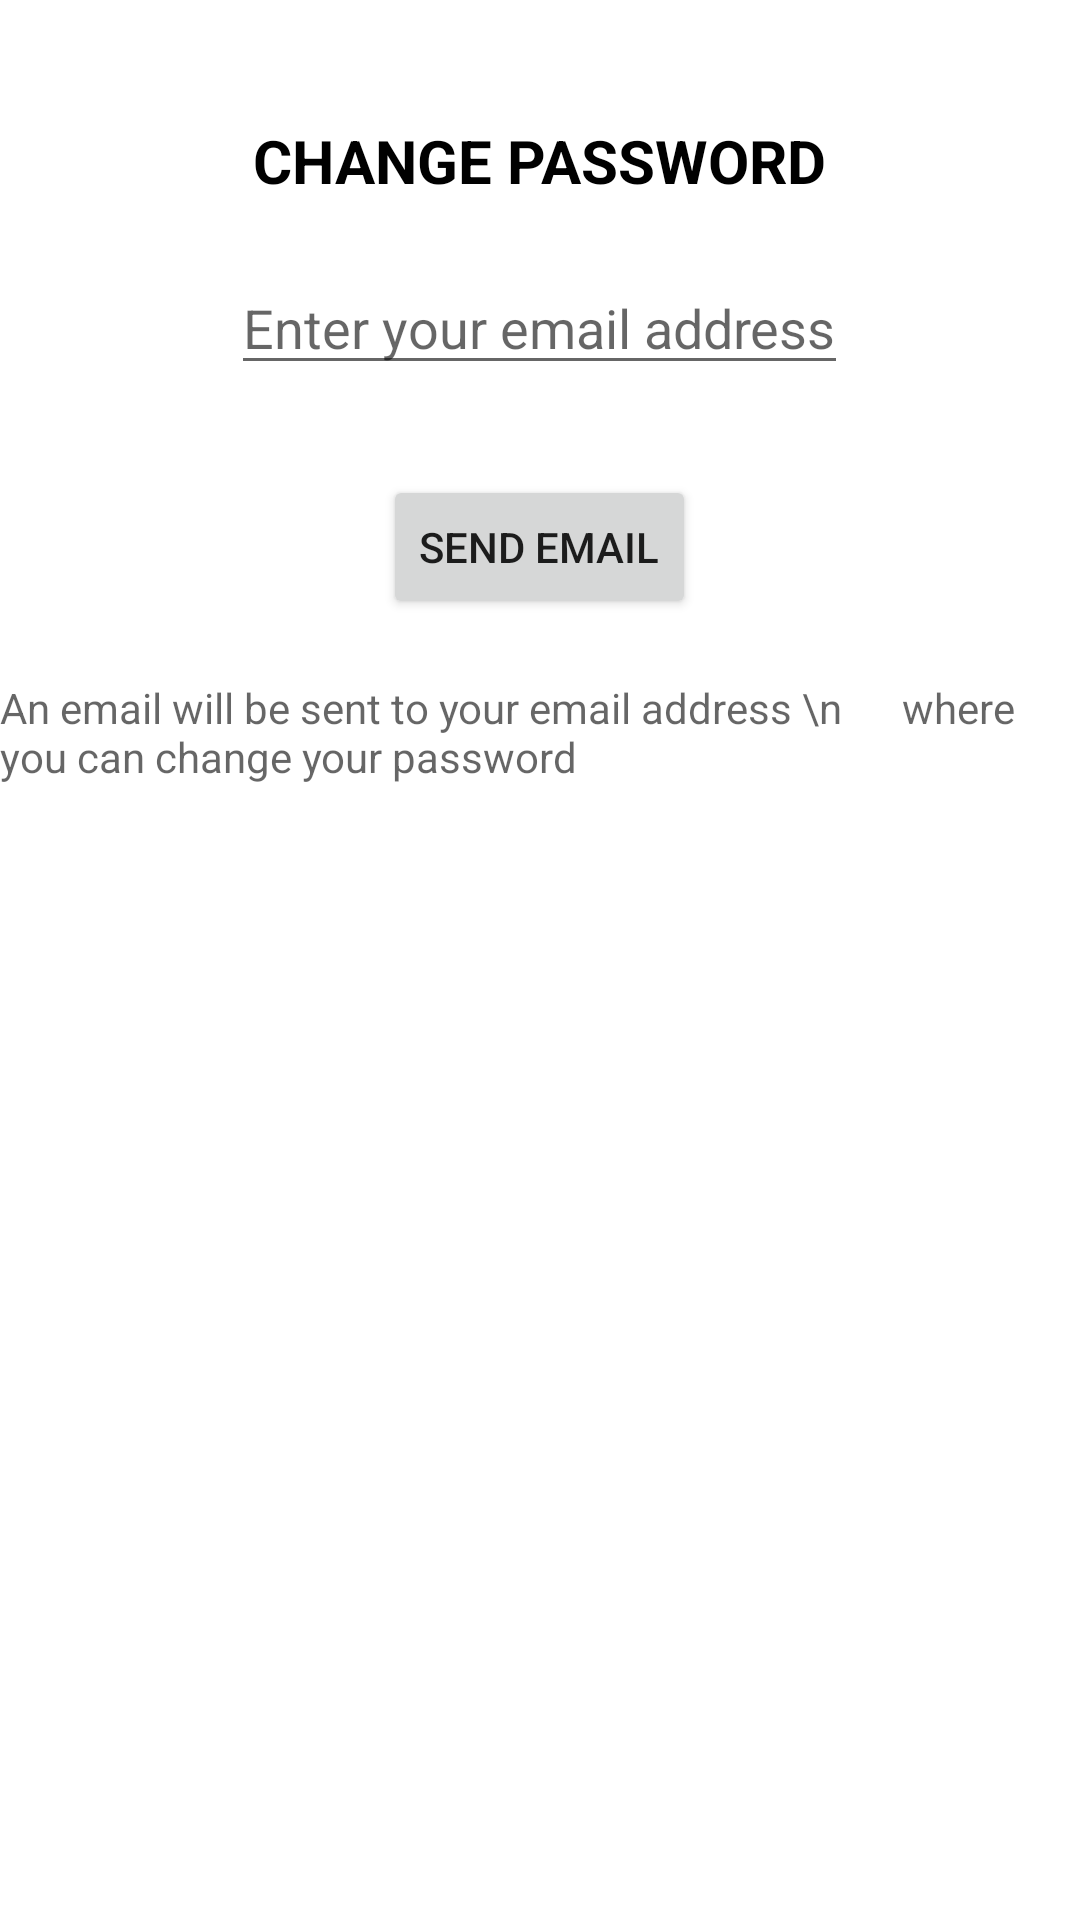

Reconstruct the res/layout file that produces this screen, plus the resources it refers to.
<!-- AndroidManifest.xml: application theme Theme.DSVK -->
<!-- res/layout/customview.xml -->
<?xml version="1.0" encoding="utf-8"?>
<RelativeLayout
    xmlns:android="http://schemas.android.com/apk/res/android" android:layout_width="match_parent"
    android:layout_height="match_parent">

    <TextView
        android:layout_marginTop="40dp"
        android:layout_width="wrap_content"
        android:layout_height="wrap_content"
        android:text="CHANGE PASSWORD"
        android:layout_centerHorizontal="true"
        android:textSize="20dp"
        android:textColor="@color/black"
        android:textStyle="bold"
        android:id="@+id/change"/>

    <EditText
        android:layout_width="wrap_content"
        android:layout_height="wrap_content"
        android:layout_below="@+id/change"
        android:layout_centerHorizontal="true"
        android:layout_marginTop="20dp"
        android:id="@+id/emailChange"
        android:hint="Enter your email address"/>

    <Button
        android:layout_width="wrap_content"
        android:layout_height="wrap_content"
        android:layout_below="@+id/emailChange"
        android:layout_centerHorizontal="true"
        android:layout_marginTop="30dp"
        android:id="@+id/send"
        android:text="send email"/>

    <TextView
        android:layout_width="wrap_content"
        android:layout_height="wrap_content"
        android:layout_below="@+id/send"
        android:layout_centerHorizontal="true"
        android:hint="An email will be sent to your email address \n      where you can change your password"
        android:layout_marginTop="20dp"
        android:layout_marginBottom="40dp"/>

</RelativeLayout>
<!-- resources referenced by this layout -->
<resources>
  <style name="Theme.DSVK" parent="Theme.MaterialComponents.DayNight.NoActionBar">
          
          <item name="colorPrimary">@color/purple_500</item>
          <item name="colorPrimaryVariant">@color/purple_700</item>
          <item name="colorOnPrimary">@color/white</item>
          
          <item name="colorSecondary">@color/teal_200</item>
          <item name="colorSecondaryVariant">@color/teal_700</item>
          <item name="colorOnSecondary">@color/black</item>
          
          <item name="android:statusBarColor" tools:targetApi="l">?attr/colorPrimaryVariant</item>
          
      </style>
  <!-- not gathered from this repository: default colours our renderer supplied (Android Studio template values) -->
  <color name="purple_500">#FF6200EE</color>
  <color name="purple_700">#FF3700B3</color>
  <color name="teal_200">#FF03DAC5</color>
  <color name="teal_700">#FF018786</color>
  <color name="black">#FF000000</color>
  <color name="white">#FFFFFFFF</color>
</resources>
